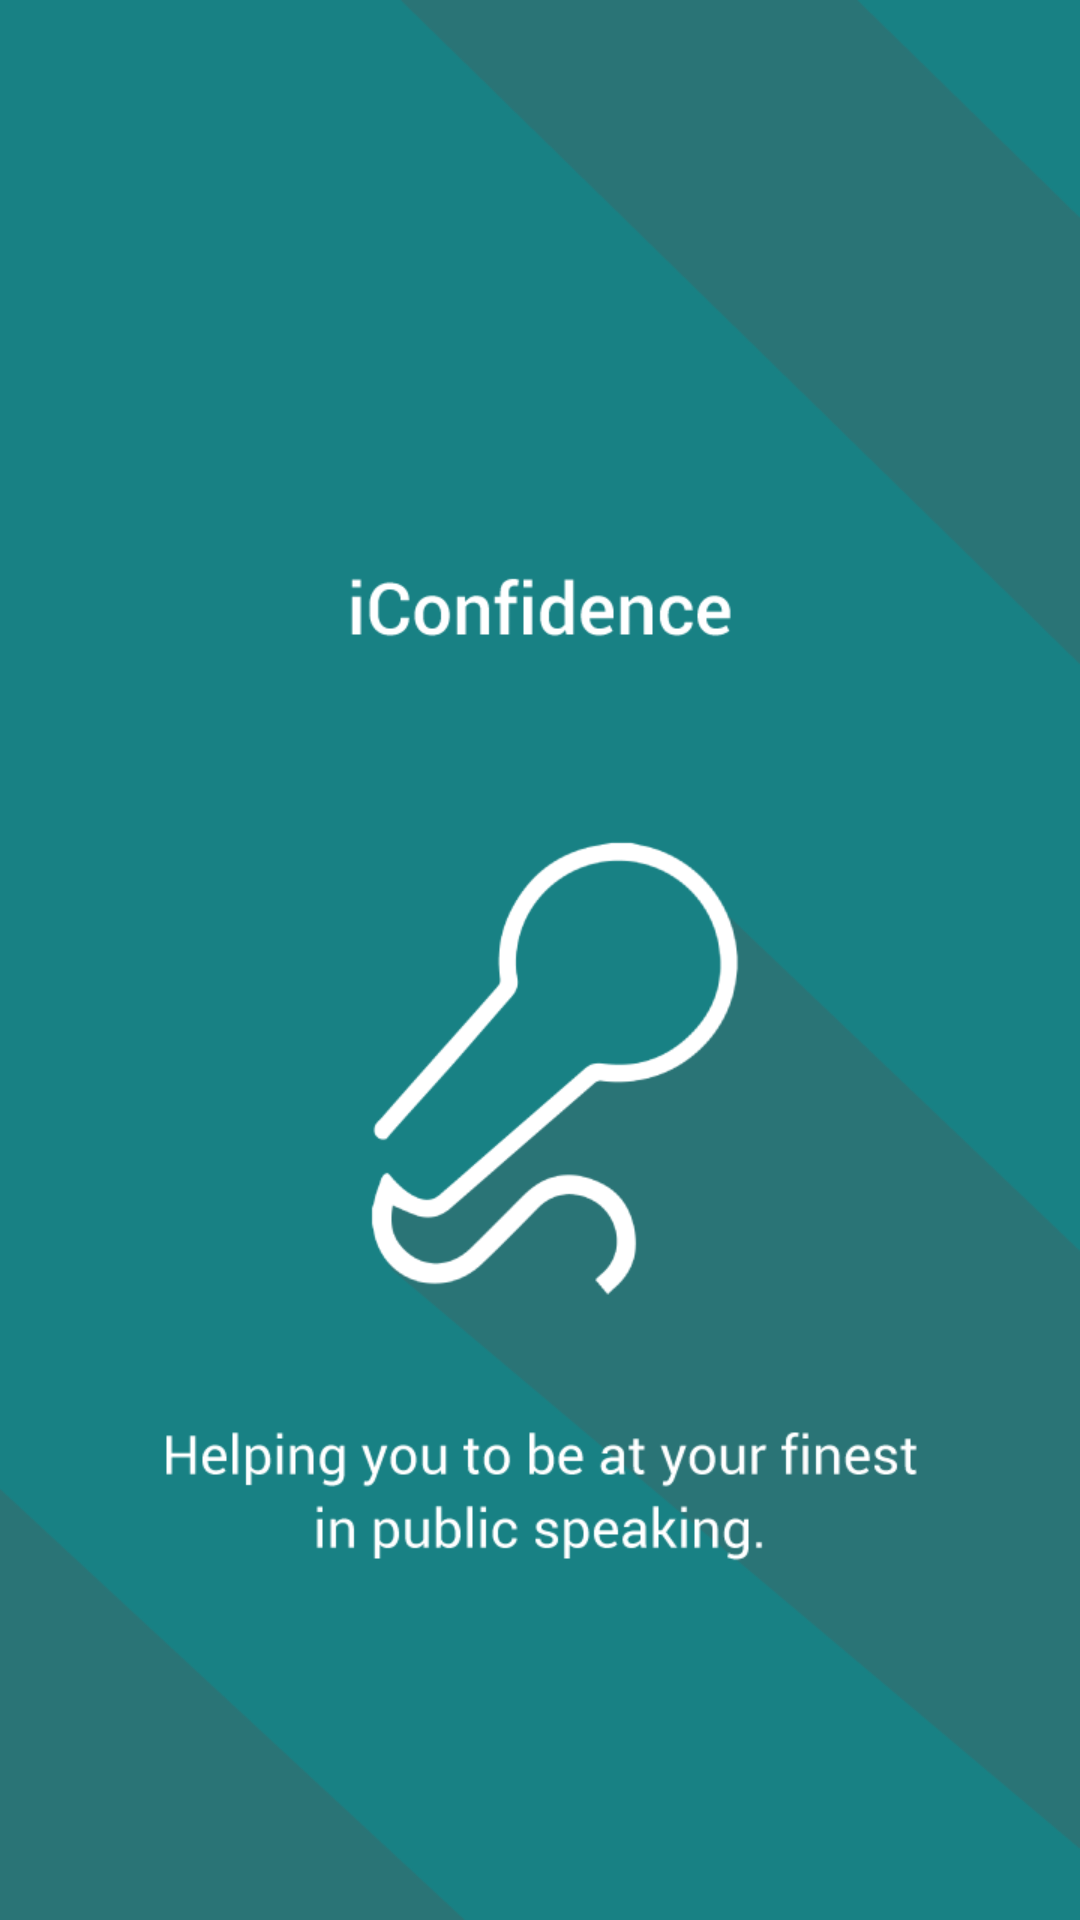

Here is an Android app screen rendered from its layout file. Give the layout XML and the strings, colors and styles it references.
<!-- AndroidManifest.xml: application theme android:Theme.Holo -->
<!-- res/layout/splash_layout.xml -->
<?xml version="1.0" encoding="utf-8"?>
<LinearLayout xmlns:android="http://schemas.android.com/apk/res/android"
    android:orientation="vertical" android:layout_width="match_parent"
    android:layout_height="match_parent">

    <ImageView
        android:src="@drawable/splash"
        android:layout_width="fill_parent"
        android:layout_height="fill_parent"
        android:scaleType="fitXY"/>
</LinearLayout>
<!-- resources referenced by this layout -->
<resources>
  <!-- drawable splash: png bitmap (drawable, 38894 bytes) -->
</resources>
